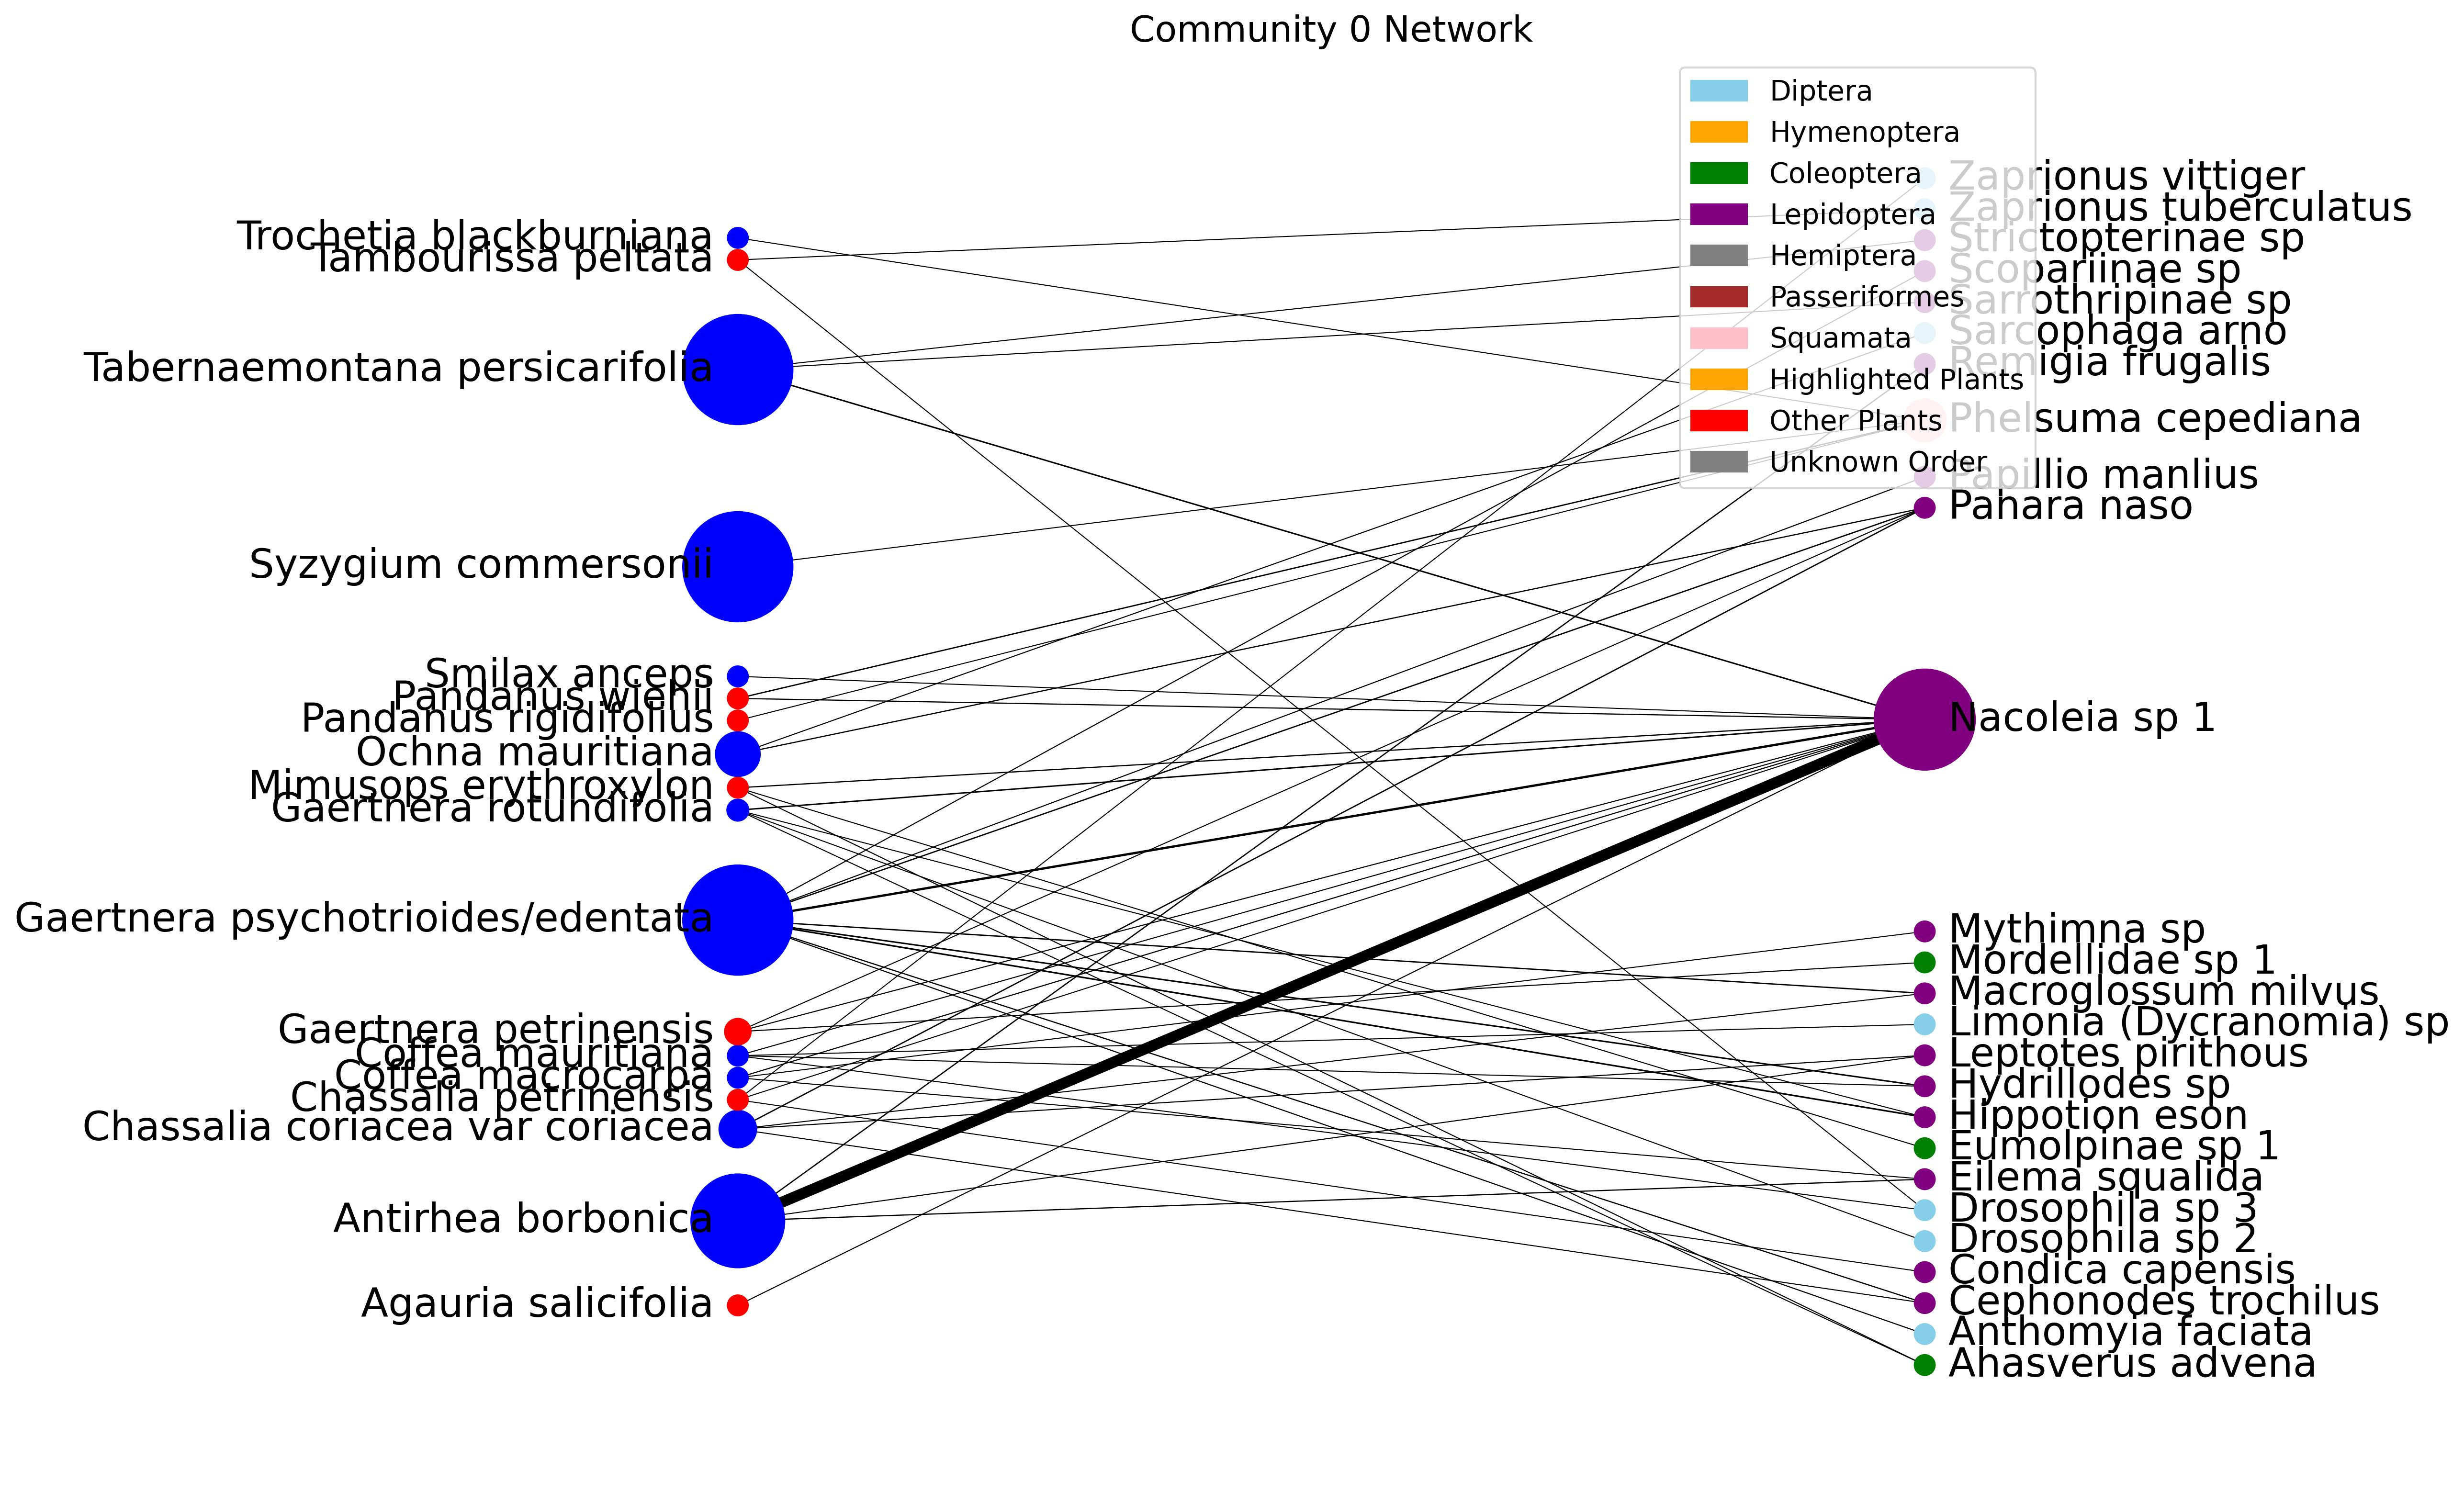

The file beside this chart, header and first rows:
, Agauria salicifolia, Antirhea borbonica, Chassalia coriacea var coriacea, Chassalia petrinensis, Coffea macrocarpa, Coffea mauritiana, Gaertnera petrinensis, Gaertnera psychotrioides/edentata, Gaertnera rotundifolia, Mimusops erythroxylon, Ochna mauritiana, Pandanus rigidifolius, Pandanus wiehii, Smilax anceps, Syzygium commersonii, Tabernaemontana persicarifolia, Tambourissa peltata, Trochetia blackburniana
Ahasverus advena, 0.0, 0.0, 0.0, 0.0, 0.0, 0.0, 0.0, 0.0, 0.006503, 0.01913, 0.0, 0.0, 0.0, 0.0, 0.0, 0.0, 0.0, 0.0
Anthomyia faciata, 0.0, 0.0, 0.0, 0.0, 0.0, 0.0, 0.0, 0.03833, 0.0, 0.0, 0.0, 0.0, 0.0, 0.0, 0.0, 0.0, 0.0, 0.0
Cephonodes trochilus, 0.0, 0.0, 0.01125, 0.0, 0.0, 0.0, 0.0, 0.07186, 0.0, 0.0, 0.0, 0.0, 0.0, 0.0, 0.0, 0.0, 0.0, 0.0
Condica capensis, 0.0, 0.0, 0.0, 0.0005797, 0.0, 0.0, 0.0, 0.0, 0.0, 0.0, 0.0, 0.0, 0.0, 0.0, 0.0, 0.0, 0.0, 0.0
Drosophila sp 2, 0.0, 0.0, 0.0, 0.0, 0.0, 0.0, 0.0, 0.0, 0.006503, 0.0, 0.0, 0.0, 0.0, 0.0, 0.0, 0.0, 0.0, 0.0
Drosophila sp 3, 0.0, 0.0, 0.0, 0.0, 0.0, 0.004638, 0.0, 0.0, 0.0, 0.0, 0.0, 0.0, 0.0, 0.0, 0.0, 0.0, 0.0004969, 0.0
Eilema squalida, 0.0, 0.06882, 0.0, 0.0, 0.003414, 0.0, 0.0, 0.0, 0.0, 0.0, 0.0, 0.0, 0.0, 0.0, 0.0, 0.0, 0.0, 0.0
Eumolpinae sp 1, 0.0, 0.0, 0.0, 0.0, 0.0, 0.0, 0.0, 0.0, 0.0, 0.006377, 0.0, 0.0, 0.0, 0.0, 0.0, 0.0, 0.0, 0.0
Hippotion eson, 0.0, 0.0, 0.0, 0.0, 0.0, 0.0, 0.0, 0.2294, 0.001496, 0.0, 0.0, 0.0, 0.0, 0.0, 0.0, 0.0, 0.0, 0.0
Hydrillodes sp, 0.0, 0.0, 0.0, 0.0, 0.0, 0.001275, 0.0, 0.1946, 0.0, 0.0, 0.0, 0.0, 0.0, 0.0, 0.0, 0.0, 0.0, 0.0
Leptotes pirithous, 0.0, 0.01445, 0.02499, 0.0, 0.0, 0.0, 0.0, 0.0, 0.0, 0.0, 0.0, 0.0, 0.0, 0.0, 0.0, 0.0, 0.0, 0.0
Limonia (Dycranomia) sp, 0.0, 0.0, 0.0, 0.0, 0.0, 0.001063, 0.0, 0.0, 0.0, 0.0, 0.0, 0.0, 0.0, 0.0, 0.0, 0.0, 0.0, 0.0
Macroglossum milvus, 0.0, 0.0, 0.00409, 0.0, 0.0, 0.0, 0.0, 0.1216, 0.0, 0.0, 0.0, 0.0, 0.0, 0.0, 0.0, 0.0, 0.0, 0.0
Mordellidae sp 1, 0.0, 0.0, 0.0, 0.0, 0.0, 0.0, 0.02203, 0.0, 0.0, 0.0, 0.0, 0.0, 0.0, 0.0, 0.0, 0.0, 0.0, 0.0
Mythimna sp, 0.0, 0.0, 0.0, 0.0, 0.001588, 0.0, 0.0, 0.0, 0.0, 0.0, 0.0, 0.0, 0.0, 0.0, 0.0, 0.0, 0.0, 0.0
Nacoleia sp 1, 0.01906, 3.965, 0.0, 0.001739, 0.0413, 0.01476, 0.0236, 0.52, 0.1593, 0.06887, 0.0, 0.0, 0.05565, 0.0004969, 0.0, 0.1876, 0.0, 0.0
Panara naso, 0.0, 0.0, 0.1199, 0.0, 0.0, 0.0, 0.006884, 0.1183, 0.0, 0.0, 0.07255, 0.0, 0.0, 0.0, 0.0, 0.0, 0.0, 0.0
Papillio manlius, 0.0, 0.0, 0.0, 0.0, 0.0, 0.0, 0.0, 0.02874, 0.0, 0.0, 0.0, 0.0, 0.0, 0.0, 0.0, 0.0, 0.0, 0.0
Phelsuma cepediana, 0.0, 0.0, 0.0, 0.0, 0.0, 0.0, 0.0, 0.0, 0.0, 0.0, 0.0, 0.0002692, 0.1206, 0.0, 0.002126, 0.0, 0.0, 0.001449
Remigia frugalis, 0.0, 0.1032, 0.0, 0.0, 0.0, 0.0, 0.0, 0.0, 0.0, 0.0, 0.0, 0.0, 0.0, 0.0, 0.0, 0.0, 0.0, 0.0
Sarcophaga arno, 0.0, 0.0, 0.0, 0.0, 0.0, 0.0, 0.0, 0.0, 0.0, 0.0, 0.01893, 0.0, 0.0, 0.0, 0.0, 0.0, 0.0, 0.0
Sarrothripinae sp, 0.0, 0.0, 0.0, 0.0, 0.0, 0.0, 0.0, 0.0, 0.0, 0.0, 0.0, 0.0, 0.0, 0.0, 0.0, 0.005304, 0.0, 0.0
Scopariinae sp, 0.0, 0.0, 0.0, 0.0, 0.0, 0.0, 0.0, 0.02653, 0.0, 0.0, 0.0, 0.0, 0.0, 0.0, 0.0, 0.0, 0.0, 0.0
Strictopterinae sp, 0.0, 0.0, 0.0, 0.0, 0.0, 0.0, 0.0, 0.0, 0.0, 0.0, 0.0, 0.0, 0.0, 0.0, 0.0, 0.005304, 0.0, 0.0
Zaprionus tuberculatus, 0.0, 0.0, 0.0, 0.0, 0.0, 0.0, 0.0, 0.0, 0.0, 0.0, 0.0, 0.0, 0.0, 0.0, 0.0, 0.0, 0.001888, 0.0
Zaprionus vittiger, 0.0, 0.0, 0.0, 0.0005797, 0.0, 0.0, 0.0, 0.0, 0.0, 0.0, 0.0, 0.0, 0.0, 0.0, 0.0, 0.0, 0.0, 0.0
